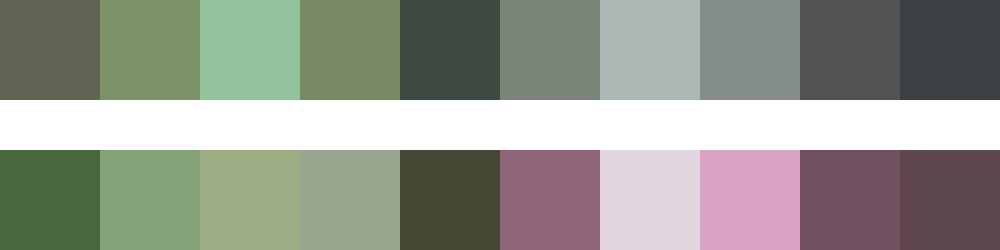

Source data for this figure (header and first rows):
#616553	#7e9369	#92c39d	#798964	#3c4a40	#7a8479	#acb8b6	#858c8c	#525452	#3b4142
#47683c	#84a378	#9cad83	#98a58f	#454734	#8e6479	#e2d7de	#daa2c3	#725160	#5e484d
